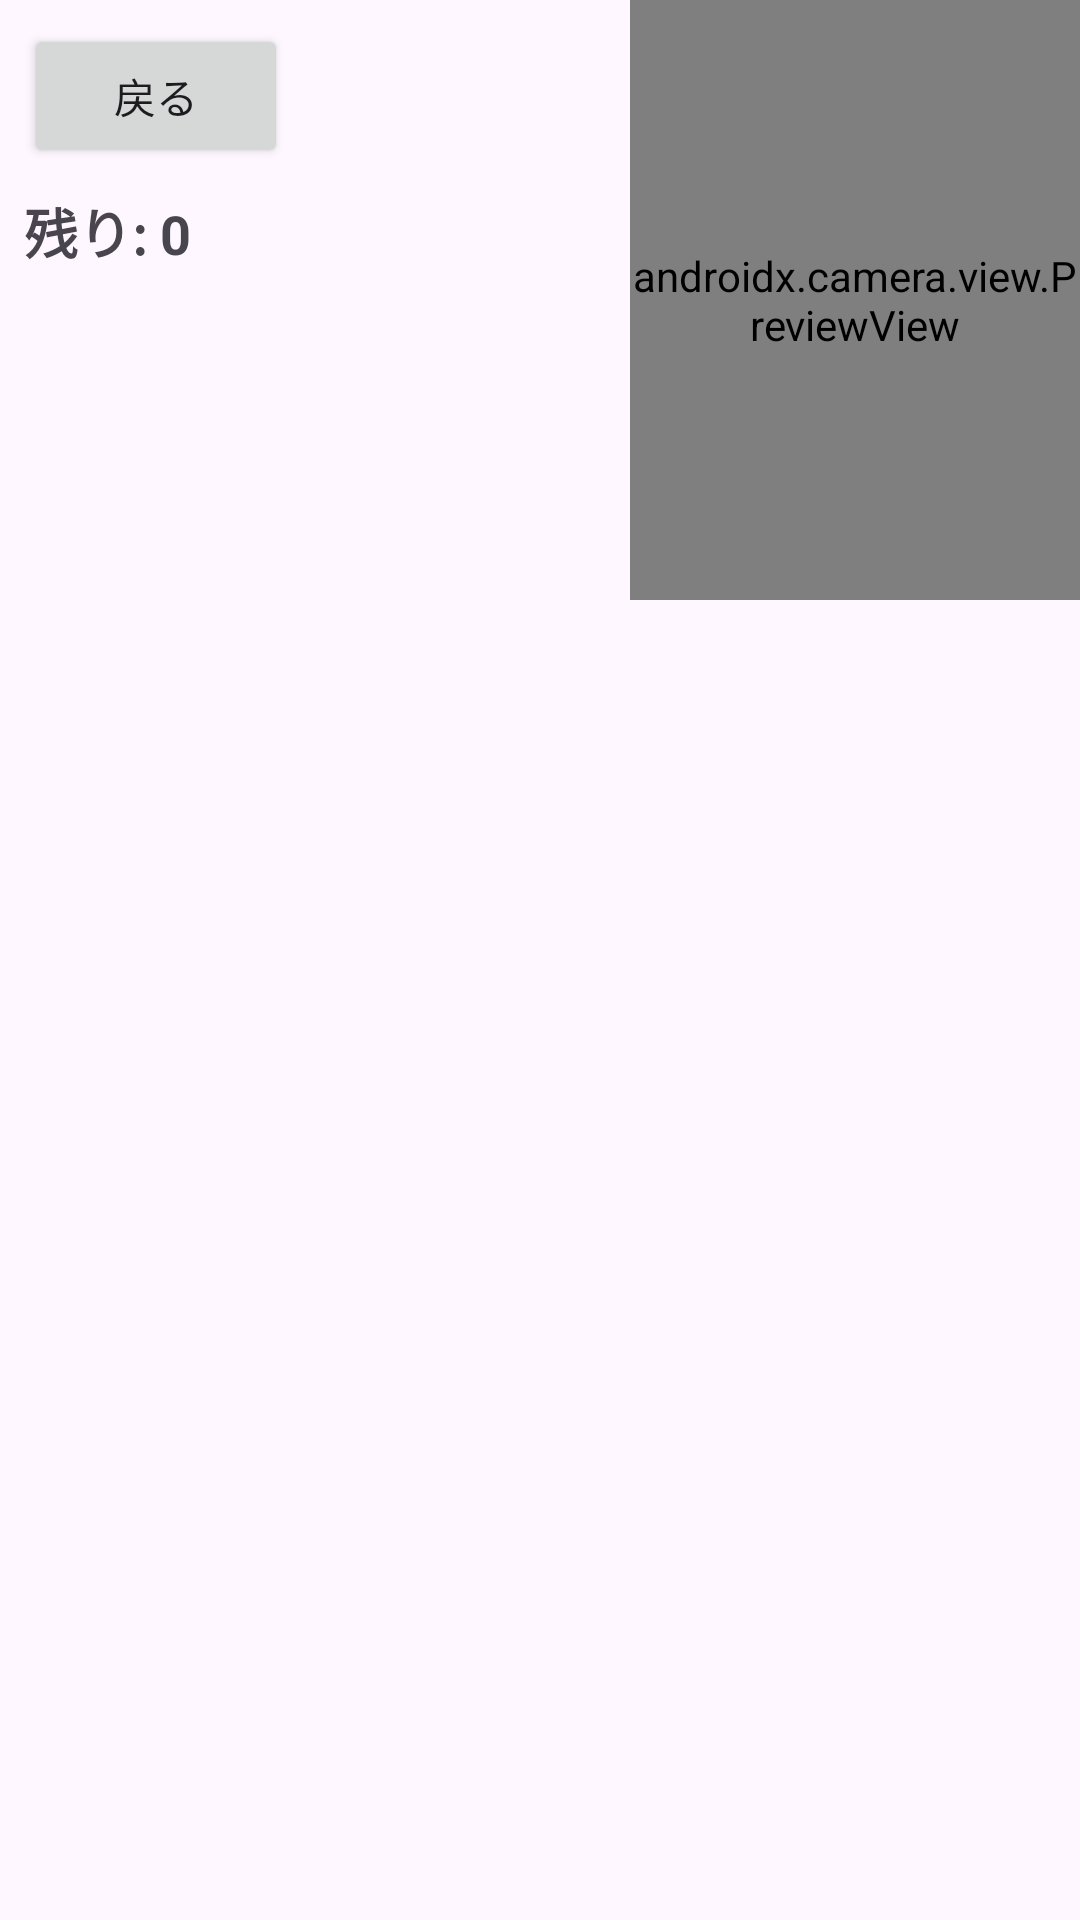

Layout XML and referenced resources for this Android screen:
<!-- AndroidManifest.xml: application theme Theme.Material3.DayNight.NoActionBar -->
<!-- res/layout/activity_child_list.xml -->
<?xml version="1.0" encoding="utf-8"?>
<androidx.constraintlayout.widget.ConstraintLayout
    xmlns:android="http://schemas.android.com/apk/res/android"
    xmlns:app="http://schemas.android.com/apk/res-auto"
    android:layout_width="match_parent"
    android:layout_height="match_parent">

    
    <androidx.camera.view.PreviewView
        android:id="@+id/previewView"
        android:layout_width="150dp"
        android:layout_height="200dp"
        app:layout_constraintEnd_toEndOf="parent"
        app:layout_constraintHorizontal_bias="1.0"
        app:layout_constraintStart_toStartOf="parent"
        app:layout_constraintTop_toTopOf="parent" />

    
    <Button
        android:id="@+id/backButton"
        android:layout_width="wrap_content"
        android:layout_height="wrap_content"
        android:layout_margin="8dp"
        android:layout_marginStart="16dp"
        android:layout_marginTop="8dp"
        android:text="戻る"
        app:layout_constraintStart_toStartOf="parent"
        app:layout_constraintTop_toTopOf="parent" />

    
    <TextView
        android:id="@+id/remainingText"
        android:layout_width="wrap_content"
        android:layout_height="wrap_content"
        android:layout_margin="8dp"
        android:layout_marginTop="20dp"
        android:layout_marginEnd="56dp"
        android:text="残り: 0"
        android:textSize="18sp"
        android:textStyle="bold"
        app:layout_constraintStart_toStartOf="parent"
        app:layout_constraintTop_toBottomOf="@+id/backButton" />

    
    <TextView
        android:id="@+id/emptyText"
        android:layout_width="wrap_content"
        android:layout_height="wrap_content"
        android:text=""
        app:layout_constraintTop_toBottomOf="@+id/previewView"
        app:layout_constraintStart_toStartOf="parent"
        android:layout_margin="8dp"/>

    
    <androidx.recyclerview.widget.RecyclerView
        android:id="@+id/recyclerView"
        android:layout_width="0dp"
        android:layout_height="0dp"
        app:layout_constraintTop_toBottomOf="@+id/previewView"
        app:layout_constraintBottom_toBottomOf="parent"
        app:layout_constraintStart_toStartOf="parent"
        app:layout_constraintEnd_toEndOf="parent"/>

</androidx.constraintlayout.widget.ConstraintLayout>
<!-- resources referenced by this layout -->
<resources>

</resources>
